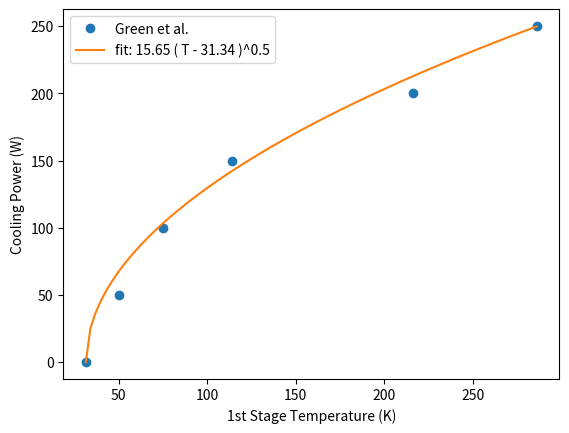

Python code for this plot:
import matplotlib.pyplot as plt
import numpy as np
from scipy.optimize import curve_fit

temp = np.array([31.34328358, 50, 75, 114.1791045, 216.0447761, 286.1940299 ]) # in Kelvin
cool = np.array([0, 50, 100, 150, 200, 250 ]) # in watts
extemp = np.linspace(temp[0], temp[-1], 100)
fit = lambda T, a, b: a*(T-b)**0.5
p=np.array([15.64785214,31.34328358])

plt.plot(temp, cool, label='Green et al.', linestyle='none', marker='o')
plt.plot(extemp, fit(extemp, *p), label = 'fit: {0:.2f} ( T - {1:.2f} )^0.5'.format(*p) )
plt.legend()
plt.xlabel('1st Stage Temperature (K)')
plt.ylabel('Cooling Power (W)')
plt.show()